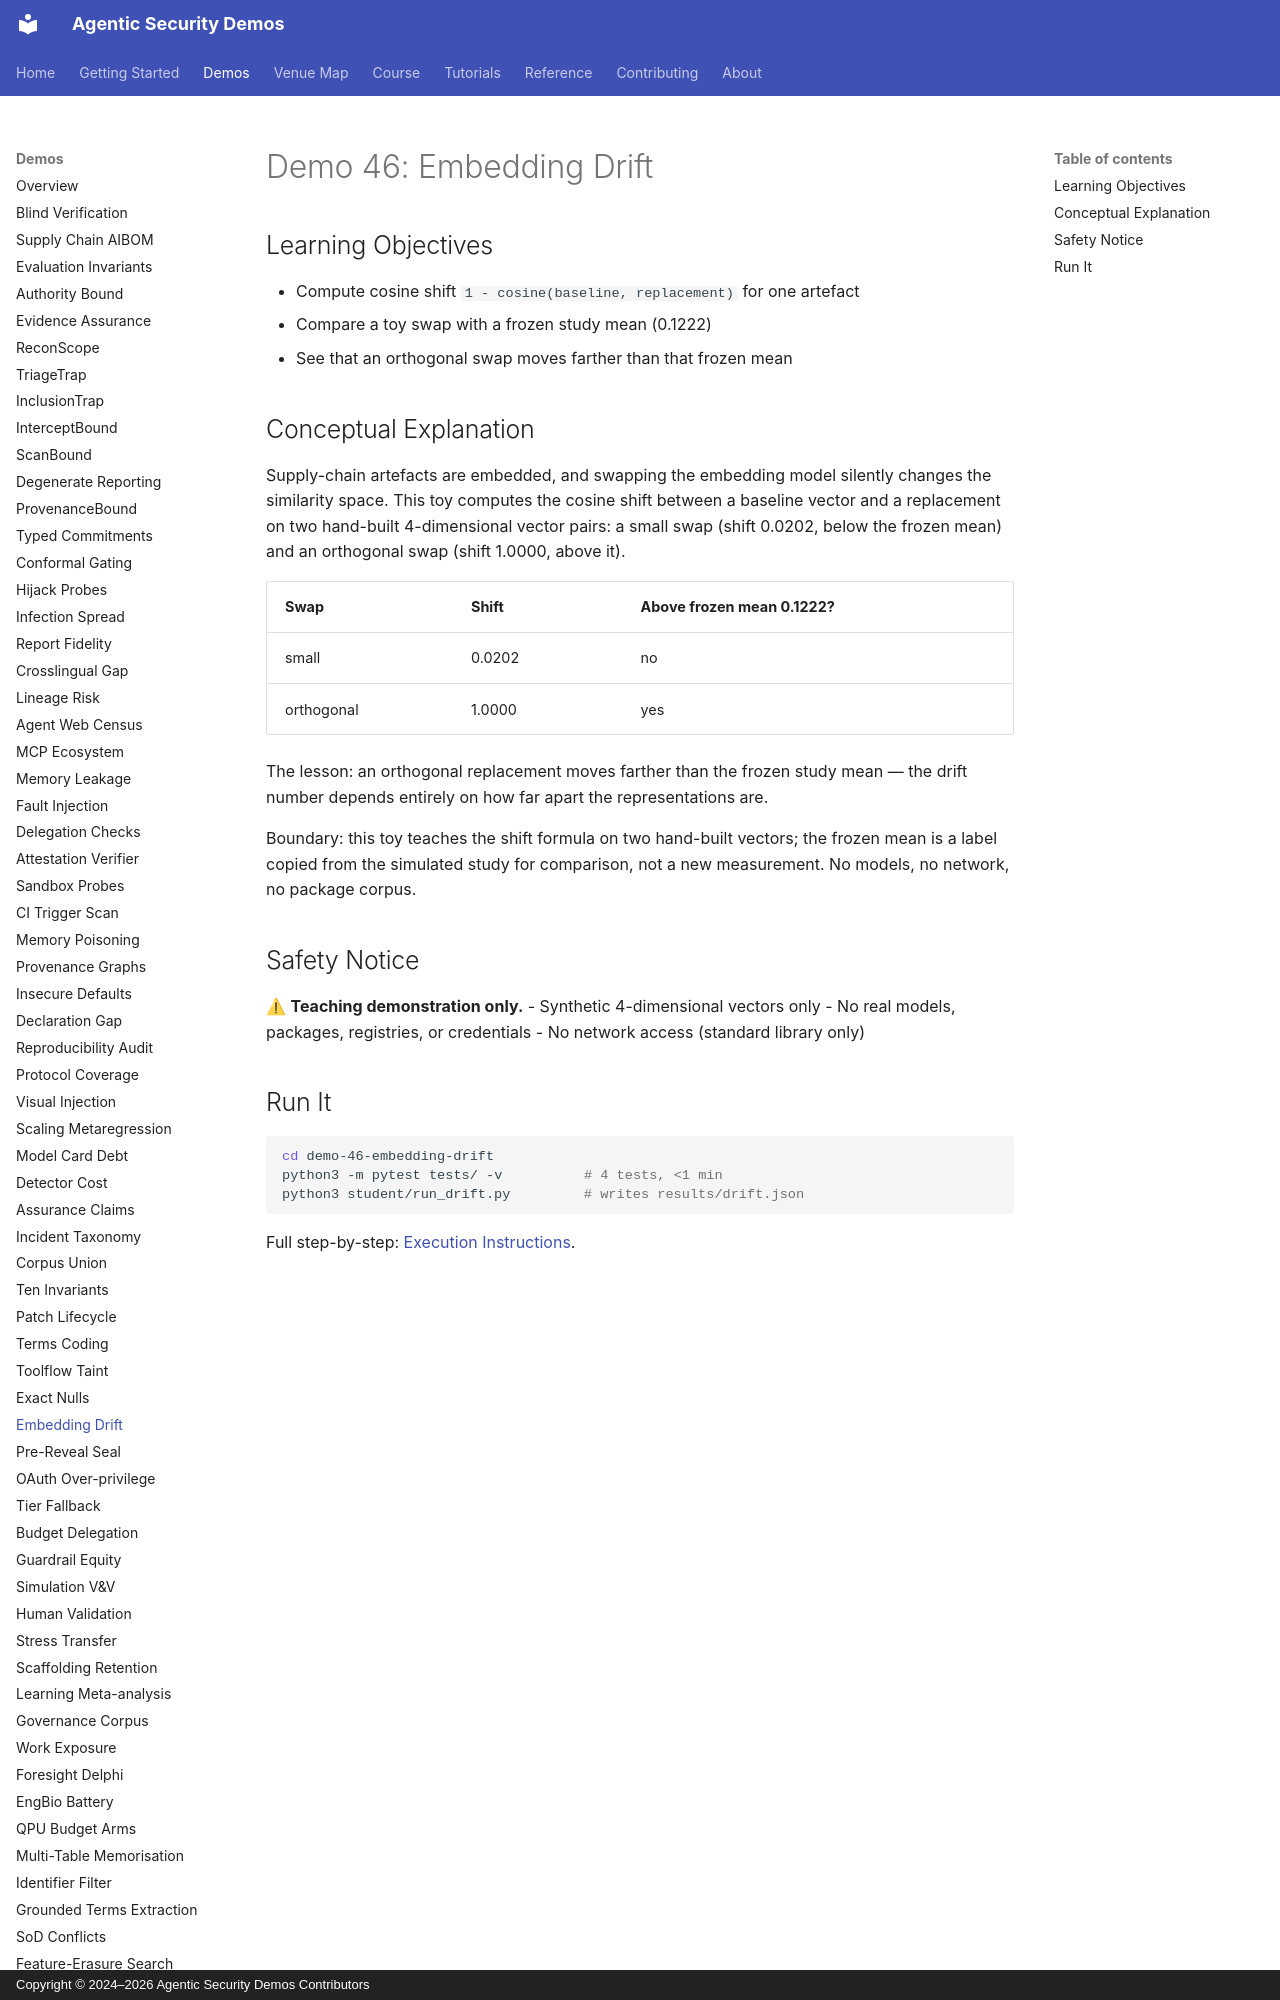

repository: jedi-master-council/agentic-security-demos · page: demos/46-embedding-drift/index.html · generator: mkdocs · copyright: Copyright © 2024–2026 Agentic Security Demos Contributors

# Demo 46: Embedding Drift

## Learning Objectives

- Compute cosine shift `1 - cosine(baseline, replacement)` for one artefact
- Compare a toy swap with a frozen study mean (0.1222)
- See that an orthogonal swap moves farther than that frozen mean

## Conceptual Explanation

Supply-chain artefacts are embedded, and swapping the embedding model silently changes the similarity space. This toy computes the cosine shift between a baseline vector and a replacement on two hand-built 4-dimensional vector pairs: a small swap (shift 0.0202, below the frozen mean) and an orthogonal swap (shift 1.0000, above it).

| Swap | Shift | Above frozen mean 0.1222? |
|------|-------|---------------------------|
| small | 0.0202 | no |
| orthogonal | 1.0000 | yes |

The lesson: an orthogonal replacement moves farther than the frozen study mean — the drift number depends entirely on how far apart the representations are.

Boundary: this toy teaches the shift formula on two hand-built vectors; the frozen mean is a label copied from the simulated study for comparison, not a new measurement. No models, no network, no package corpus.

## Safety Notice

⚠ **Teaching demonstration only.**
- Synthetic 4-dimensional vectors only
- No real models, packages, registries, or credentials
- No network access (standard library only)
